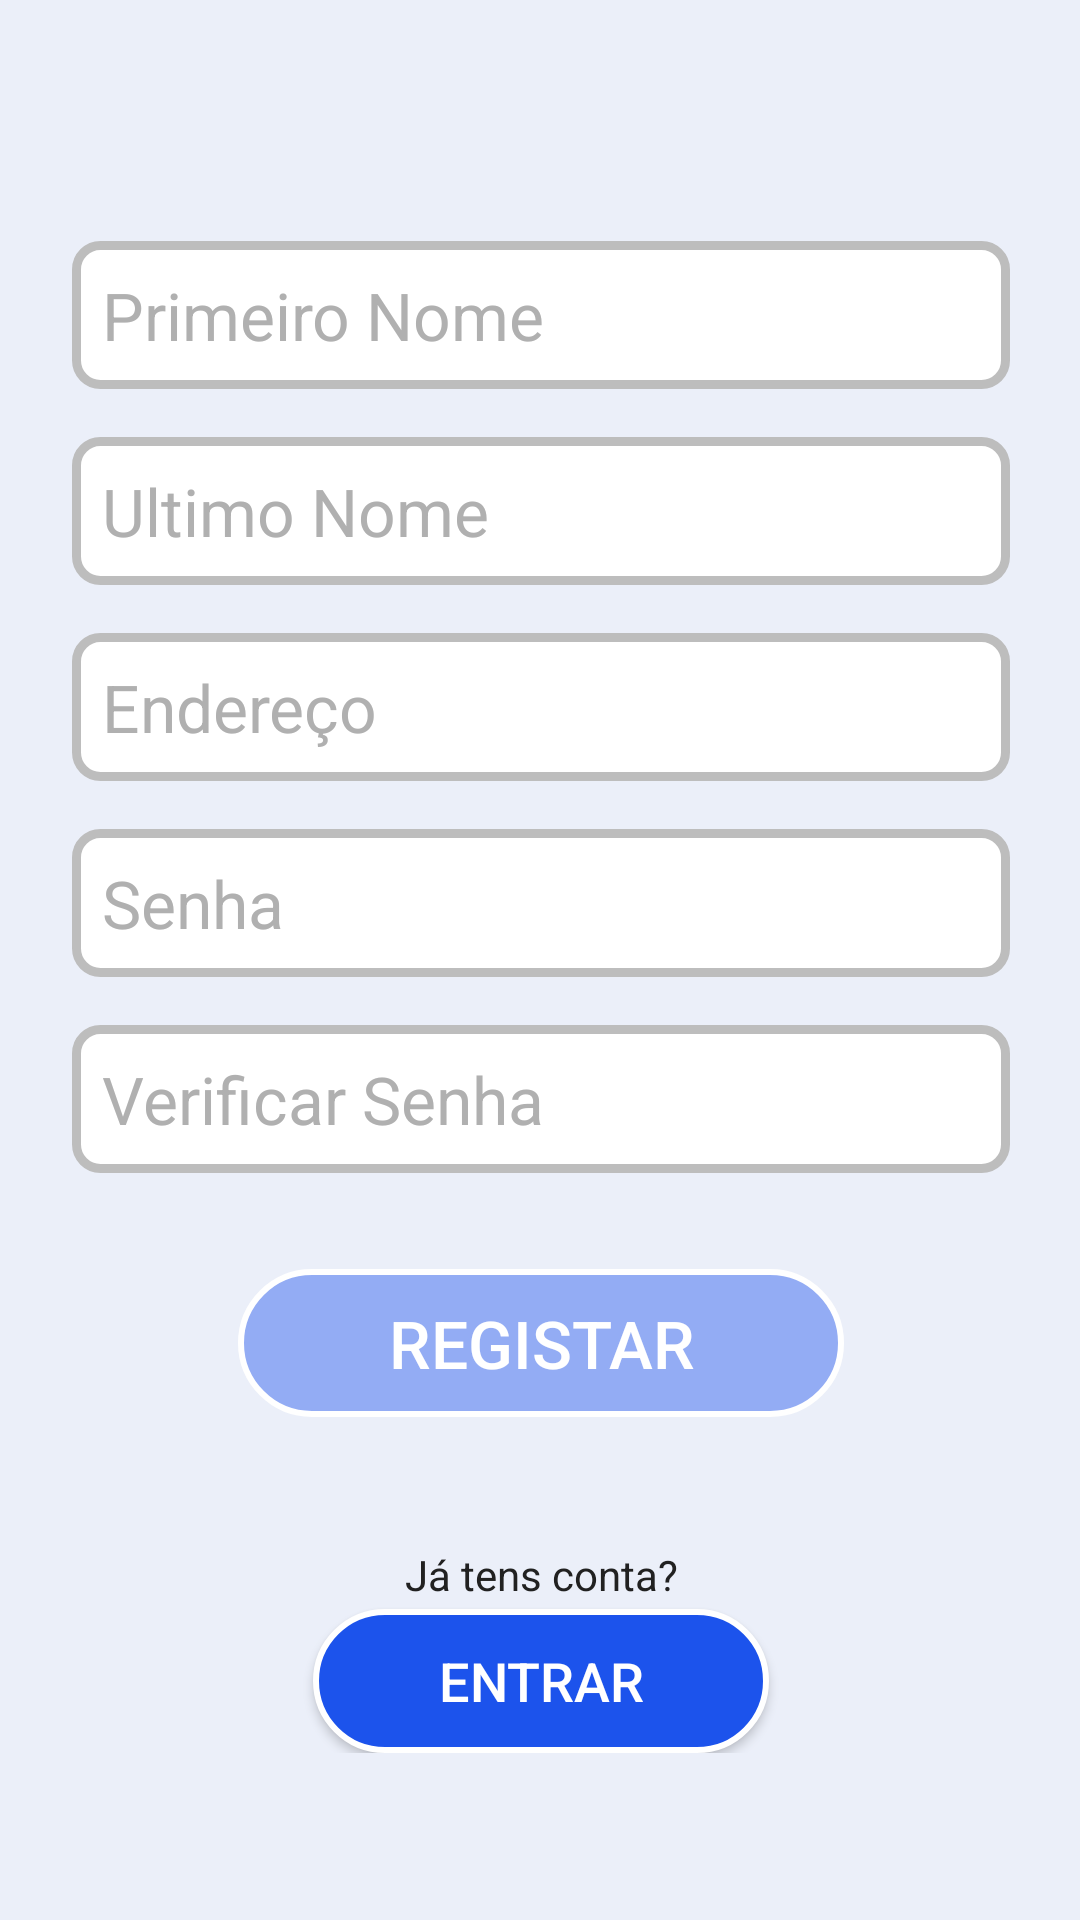

Reconstruct the res/layout file that produces this screen, plus the resources it refers to.
<!-- AndroidManifest.xml: activity theme Theme.AppCompat.NoActionBar -->
<!-- res/layout/activity_registo.xml -->
<?xml version="1.0" encoding="utf-8"?>
<ScrollView xmlns:android="http://schemas.android.com/apk/res/android"
    xmlns:app="http://schemas.android.com/apk/res-auto"
    xmlns:tools="http://schemas.android.com/tools"
    android:id="@+id/container"
    android:layout_width="match_parent"
    android:layout_height="match_parent"
    android:background="@color/azul_claro"
    android:paddingLeft="@dimen/activity_horizontal_margin"
    android:paddingTop="@dimen/activity_vertical_margin"
    android:paddingRight="@dimen/activity_horizontal_margin"
    android:paddingBottom="@dimen/activity_vertical_margin"
    tools:context=".ui.registo.RegistoActivity">

    <androidx.constraintlayout.widget.ConstraintLayout
        android:layout_width="match_parent"
        android:layout_height="match_parent">

        <EditText
            android:id="@+id/etRegistoFirstName"
            android:layout_width="0dp"
            android:layout_height="wrap_content"

            android:layout_marginStart="24dp"
            android:layout_marginEnd="24dp"
            android:background="@drawable/edit_text"
            android:hint="@string/primeiro_nome"
            android:inputType="textPersonName"
            android:padding="10dp"
            android:selectAllOnFocus="true"
            android:singleLine="false"
            android:textColor="@color/preto"

            android:textColorHint="@color/letraClara"
            android:textSize="22sp"
            app:layout_constraintBottom_toBottomOf="parent"
            app:layout_constraintEnd_toEndOf="parent"
            app:layout_constraintStart_toStartOf="parent"
            app:layout_constraintTop_toTopOf="parent"
            app:layout_constraintVertical_bias="0.15" />


    <EditText
        android:id="@+id/etRegistoLastName"
        android:layout_width="0dp"
        android:layout_height="wrap_content"

        android:layout_marginStart="24dp"
        android:layout_marginTop="16dp"
        android:layout_marginEnd="24dp"
        android:background="@drawable/edit_text"
        android:hint="Ultimo Nome"
        android:inputType="textPersonName"
        android:padding="10dp"
        android:selectAllOnFocus="true"
        android:singleLine="false"

        android:textColor="@color/preto"
        android:textColorHint="@color/letraClara"
        android:textSize="22sp"
        app:layout_constraintEnd_toEndOf="parent"
        app:layout_constraintStart_toStartOf="parent"
        app:layout_constraintTop_toBottomOf="@+id/etRegistoFirstName" />

    <EditText
        android:id="@+id/etRegistoEmail"
        android:layout_width="0dp"
        android:layout_height="wrap_content"
        android:layout_marginStart="24dp"
        android:layout_marginTop="16dp"

        android:layout_marginEnd="24dp"
        android:background="@drawable/edit_text"
        android:hint="@string/prompt_email"
        android:inputType="textEmailAddress"
        android:padding="10dp"
        android:selectAllOnFocus="true"
        android:singleLine="false"
        android:textColor="@color/preto"
        android:textColorHint="@color/letraClara"

        android:textSize="22sp"
        app:layout_constraintEnd_toEndOf="parent"
        app:layout_constraintHorizontal_bias="0.093"
        app:layout_constraintStart_toStartOf="parent"
        app:layout_constraintTop_toBottomOf="@+id/etRegistoLastName" />

    <EditText
        android:id="@+id/etRegistoPassword"
        android:layout_width="0dp"
        android:layout_height="wrap_content"
        android:layout_marginStart="24dp"
        android:layout_marginTop="16dp"
        android:layout_marginEnd="24dp"
        android:background="@drawable/edit_text"
        android:hint="@string/prompt_password"
        android:imeActionLabel="@string/registar"
        android:imeOptions="actionDone"
        android:inputType="textPassword"
        android:maxLength="16"
        android:padding="10dp"
        android:selectAllOnFocus="true"
        android:textColor="@color/preto"
        android:textColorHint="@color/letraClara"
        android:textSize="22sp"
        app:layout_constraintEnd_toEndOf="parent"
        app:layout_constraintHorizontal_bias="0.093"
        app:layout_constraintStart_toStartOf="parent"
        app:layout_constraintTop_toBottomOf="@+id/etRegistoEmail" />

    <EditText
        android:id="@+id/etConfirmPass"
        android:layout_width="0dp"
        android:layout_height="wrap_content"

        android:layout_marginStart="24dp"
        android:layout_marginTop="16dp"
        android:layout_marginEnd="24dp"
        android:background="@drawable/edit_text"
        android:hint="@string/verificar_senha"
        android:inputType="textPassword"
        android:padding="10dp"
        android:selectAllOnFocus="true"
        android:singleLine="false"

        android:textColor="@color/preto"
        android:textColorHint="@color/letraClara"
        android:textSize="22sp"
        app:layout_constraintEnd_toEndOf="parent"
        app:layout_constraintStart_toStartOf="parent"
        app:layout_constraintTop_toBottomOf="@+id/etRegistoPassword" />

        <Button
            android:id="@+id/btnRegisto"
            android:layout_width="wrap_content"
            android:layout_height="wrap_content"
            android:layout_gravity="start"
            android:layout_marginTop="32dp"
            android:background="@drawable/button_disable"
            android:enabled="false"
            android:paddingLeft="50dp"
            android:paddingTop="10dp"
            android:paddingRight="50dp"
            android:paddingBottom="10dp"
            android:text="@string/registar"
            android:textColor="@color/branco"
            android:textSize="22sp"
            app:layout_constraintEnd_toEndOf="parent"
            app:layout_constraintStart_toStartOf="parent"
            app:layout_constraintTop_toBottomOf="@+id/etConfirmPass" />

    <ProgressBar
        android:id="@+id/loading"
        android:layout_width="0dp"
        android:layout_height="31dp"
        android:layout_gravity="center"
        android:layout_marginStart="32dp"
        android:layout_marginTop="64dp"
        android:layout_marginEnd="32dp"
        android:layout_marginBottom="64dp"
        android:visibility="gone"
        app:layout_constraintBottom_toBottomOf="parent"
        app:layout_constraintEnd_toEndOf="@+id/etRegistoPassword"
        app:layout_constraintStart_toStartOf="@+id/etRegistoPassword"
        app:layout_constraintTop_toTopOf="parent"
        app:layout_constraintVertical_bias="0.3" />


        <Button

            android:id="@+id/btnRegistoEntrar"
            android:layout_width="152dp"
            android:layout_height="wrap_content"
            android:layout_marginTop="64dp"
            android:background="@drawable/button_style"
            android:onClick="jaTemConta"
            android:paddingLeft="20dp"
            android:paddingRight="20dp"
            android:text="@string/entrar"
            android:textColor="@color/branco"
            android:textSize="18sp"
            app:layout_constraintEnd_toEndOf="parent"
            app:layout_constraintStart_toStartOf="parent"
            app:layout_constraintTop_toBottomOf="@+id/btnRegisto" />

    <TextView
        android:id="@+id/textView"
        android:layout_width="wrap_content"
        android:layout_height="wrap_content"
        android:layout_marginBottom="2dp"
        android:text="@string/ja_tens_conta"
        android:textColor="@color/colorPrimary"
        app:layout_constraintBottom_toTopOf="@+id/btnRegistoEntrar"
        app:layout_constraintEnd_toEndOf="parent"
        app:layout_constraintStart_toStartOf="parent" />


    </androidx.constraintlayout.widget.ConstraintLayout>

</ScrollView>
<!-- resources referenced by this layout -->
<resources>
  <color name="azul_claro">#EBEFF9</color>
  <color name="branco">#ffffff</color>
  <color name="colorPrimary">#212121</color>
  <color name="letraClara">#b0b0b0</color>
  <color name="preto">#000000</color>
  <!-- drawable button_disable (drawable) -->
  <?xml version="1.0" encoding="utf-8"?>
  <shape xmlns:android="http://schemas.android.com/apk/res/android" android:shape="rectangle" >
      <corners
          android:radius="33dp"
          />
      <solid
          android:color="@color/colorDisable"
          />
  
      <padding
          android:left="0dp"
          android:top="0dp"
          android:right="0dp"
          android:bottom="0dp"
          />
      <size
          android:width="150dp"
          android:height="40dp"
          />
      <stroke
          android:width="2dp"
          android:color="@color/branco"
          />
  </shape>
  <!-- drawable button_style (drawable) -->
  <?xml version="1.0" encoding="utf-8"?>
  <shape xmlns:android="http://schemas.android.com/apk/res/android" android:shape="rectangle" >
      <corners
          android:radius="33dp"
          />
      <solid
          android:color="@color/colorAccent"
          />
  
      <padding
          android:left="0dp"
          android:top="0dp"
          android:right="0dp"
          android:bottom="0dp"
          />
      <size
          android:width="150dp"
          android:height="40dp"
          />
      <stroke
          android:width="2dp"
          android:color="@color/branco"
          />
  </shape>
  <!-- drawable edit_text (drawable) -->
  <?xml version="1.0" encoding="utf-8"?>
  <shape xmlns:android="http://schemas.android.com/apk/res/android" android:shape="rectangle">
      <corners
          android:radius="8dp"
          />
      <solid
          android:color="@color/branco"
          />
      <stroke
          android:width="3dp"
          android:color="@color/contorno_cinza"
          />
  </shape>
  <string name="entrar">Entrar</string>
  <string name="ja_tens_conta">Já tens conta?</string>
  <string name="primeiro_nome">Primeiro Nome</string>
  <string name="prompt_email">Endereço</string>
  <string name="prompt_password">Senha</string>
  <string name="registar">Registar</string>
  <string name="verificar_senha">Verificar Senha</string>
  <color name="colorDisable">#6D1C53EC</color>
  <color name="colorAccent">#1c53ec</color>
  <color name="contorno_cinza">#bdbdbd</color>
</resources>
